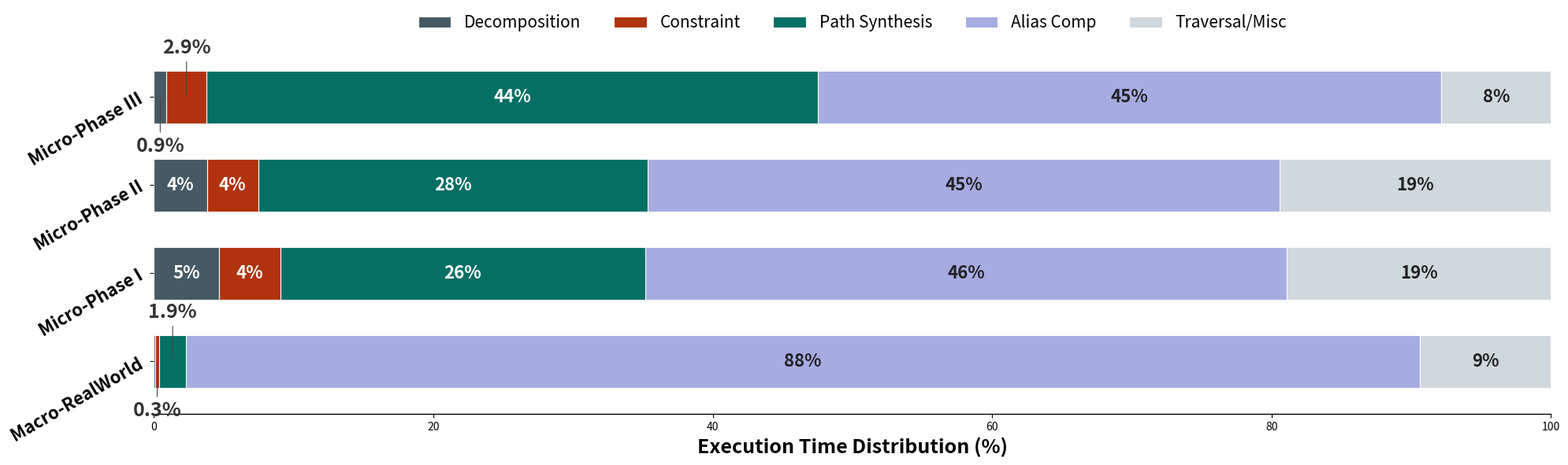

The matplotlib source for this figure:
import matplotlib.pyplot as plt
import numpy as np
import pandas as pd

# data from previous profiling runs
data = {
    'Benchmark': ['Macro-RealWorld', 'Micro-Phase I', 'Micro-Phase II', 'Micro-Phase III'],
    'Decomposition': [9.48, 10.05, 9.30, 10.99],
    'Constraint':    [27.47, 9.51, 9.01, 34.92],
    'Path Synthesis':[193.38, 56.57, 68.37, 532.67],
    'Alias Comp':    [8791.36, 99.26, 110.78, 543.27],
    'Traversal/Misc':[936.681, 40.92, 47.64, 95.59]
}

df = pd.DataFrame(data)

components = ['Decomposition', 'Constraint', 'Path Synthesis', 'Alias Comp', 'Traversal/Misc']
df['Total'] = df[components].sum(axis=1)
for comp in components:
    df[f'{comp}_Pct'] = (df[comp] / df['Total']) * 100

colors = {
    'Decomposition':  '#455A64',  
    'Constraint':     "#B0330D",  
    'Path Synthesis': "#046F64", 
    'Alias Comp':     "#A6ACE1",  
    'Traversal/Misc': '#CFD8DC',  
}

fig, ax = plt.subplots(figsize=(20, 6))

bar_width = 0.6
indices = np.arange(len(df))
left_bottom = np.zeros(len(df))

plot_order = ['Decomposition', 'Constraint', 'Path Synthesis', 'Alias Comp', 'Traversal/Misc']

for i, comp in enumerate(plot_order):
    values = df[f'{comp}_Pct'].values
    bars = ax.barh(indices, values, left=left_bottom, height=bar_width, 
                   color=colors[comp], edgecolor='white', linewidth=0.8, label=comp)
    
    for j, (bar, val) in enumerate(zip(bars, values)):
        if val < 0.1: continue

        width = bar.get_width()
        x_center = bar.get_x() + width/2
        y_center = bar.get_y() + bar.get_height()/2
        
        text_color = 'white' if i <= 2 else '#222222'

        if val >= 3:
            ax.text(x_center, y_center, f"{int(round(val))}%", 
                    ha='center', va='center', color=text_color, 
                    fontsize=16, fontweight='bold')
        
        else:
            offset_dir = 1 if (i + j) % 2 == 0 else -1
            
            xytext_y = bar.get_y() + bar.get_height() + 0.15 if offset_dir == 1 else bar.get_y() - 0.15
            va_align = 'bottom' if offset_dir == 1 else 'top'
            
            ax.annotate(
                f"{val:.1f}%",
                xy=(x_center, y_center),
                xytext=(x_center, xytext_y),
                arrowprops=dict(arrowstyle='-', color='#444444', linewidth=0.8),
                ha='center', va=va_align,
                fontsize=18, color='#333333', fontweight='bold'
            )

    left_bottom += values

ax.xaxis.grid(False) 
ax.yaxis.grid(False)
ax.set_yticks(indices)
ax.set_yticklabels(df['Benchmark'], fontsize=16, fontweight='bold', rotation=30, ha='right')
ax.set_xlabel('Execution Time Distribution (%)', fontsize=18, fontweight='bold')
ax.set_xlim(0, 100)
ax.set_ylim(-0.6, len(df) - 0.4)

ax.spines['top'].set_visible(False)
ax.spines['right'].set_visible(False)
ax.spines['left'].set_visible(False)
ax.spines['bottom'].set_linewidth(1)

ax.legend(loc='upper center', bbox_to_anchor=(0.5, 1.12), ncol=5, frameon=False, fontsize=15)

plt.tight_layout()
# plt.show()
plt.savefig('distribution_chart.pdf', dpi=300)
